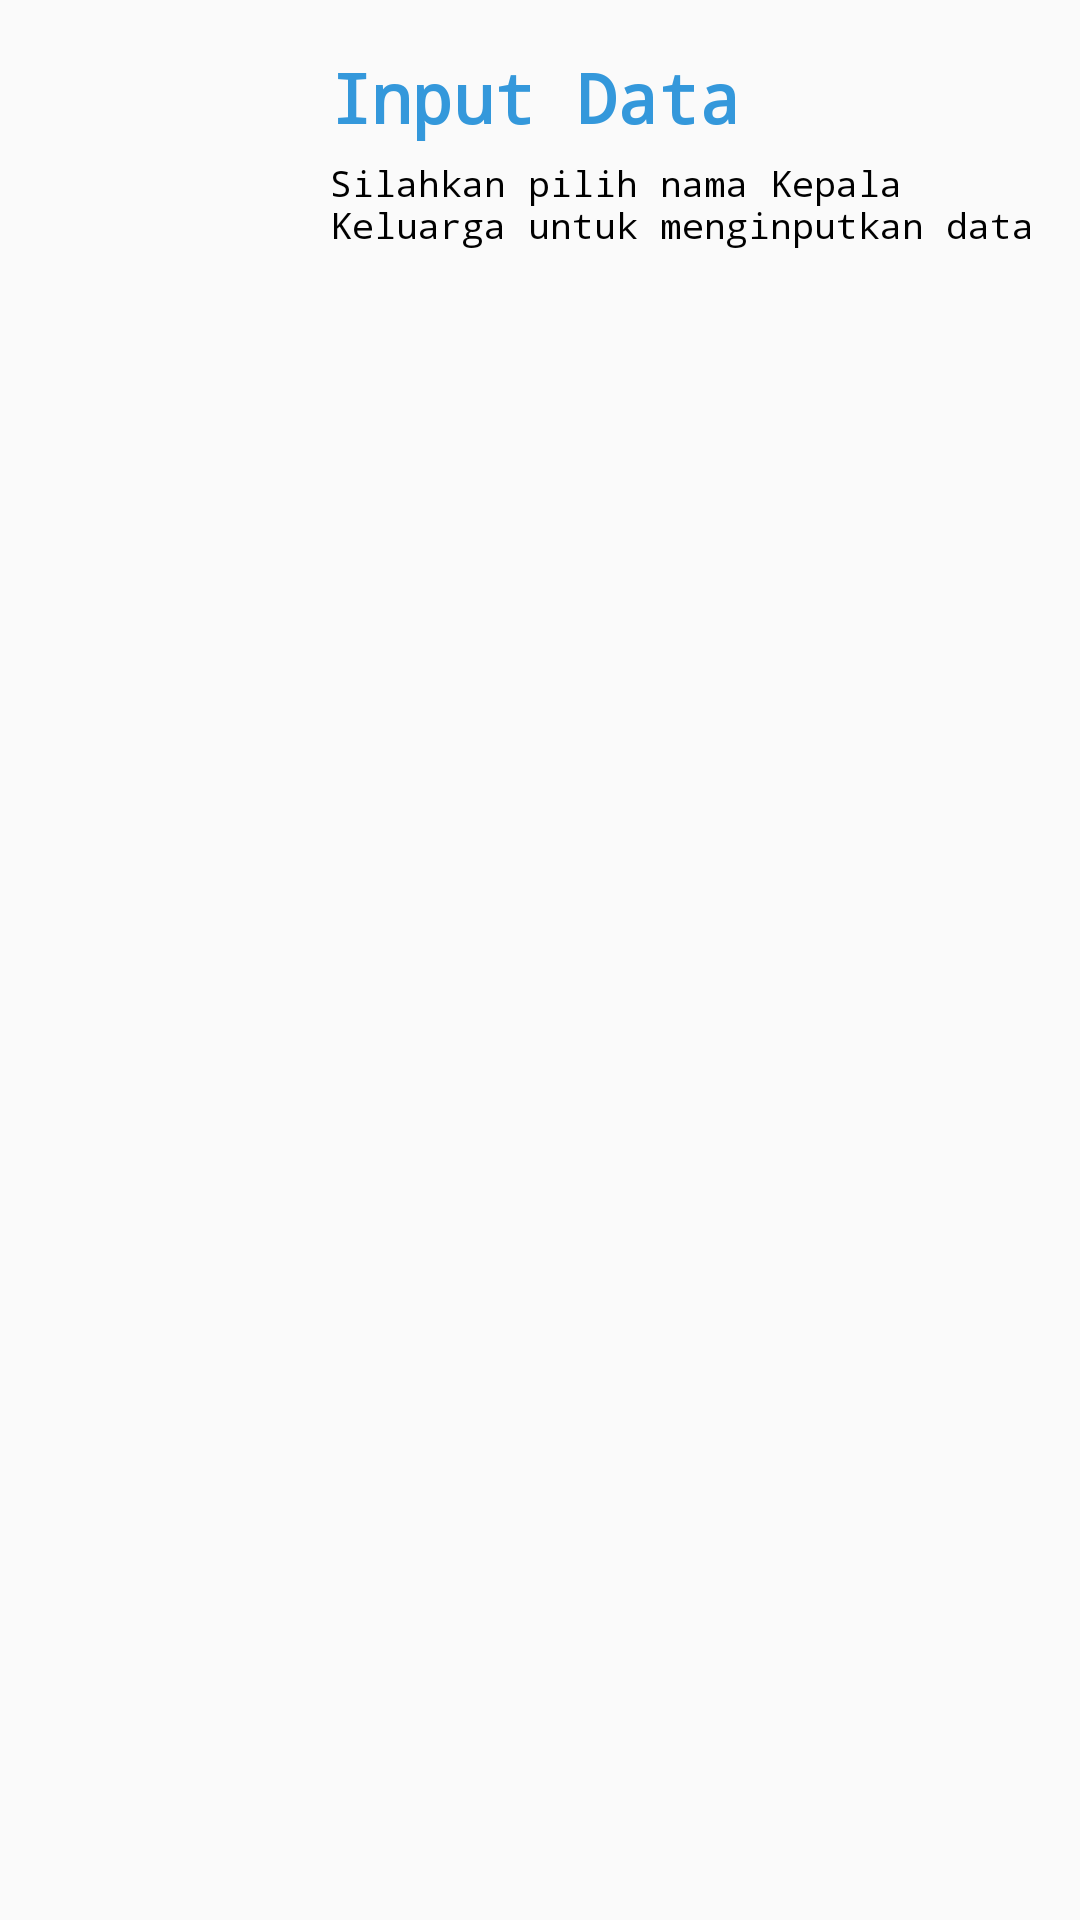

Produce the Android XML layout that renders to this screen, including the resource entries it uses.
<!-- AndroidManifest.xml: application theme AppTheme -->
<!-- res/layout/fragment_input_data_admin.xml -->
<?xml version="1.0" encoding="utf-8"?>
<LinearLayout xmlns:android="http://schemas.android.com/apk/res/android"
    xmlns:app="http://schemas.android.com/apk/res-auto"
    xmlns:tools="http://schemas.android.com/tools"
    android:layout_width="match_parent"
    android:layout_height="match_parent"
    android:orientation="vertical"
    app:layout_behavior="@string/appbar_scrolling_view_behavior"
    tools:context=".FragmentAdmin.InputDataAdminFragment">

    <LinearLayout
        android:layout_width="match_parent"
        android:layout_height="100dp"
        android:orientation="horizontal">

        <ImageView
            android:layout_width="100dp"
            android:layout_height="100dp"
            android:padding="20dp"
            android:src="@drawable/add"
            android:tint="@color/colorPrimary" />

        <RelativeLayout
            android:layout_width="match_parent"
            android:layout_height="match_parent">

            <LinearLayout
                android:layout_width="wrap_content"
                android:layout_height="wrap_content"
                android:layout_centerVertical="true"
                android:orientation="vertical"
                android:padding="10dp">

                <TextView
                    android:layout_width="match_parent"
                    android:layout_height="wrap_content"
                    android:fontFamily="monospace"
                    android:text="Input Data"
                    android:textColor="@color/colorPrimary"
                    android:textSize="23sp"
                    android:textStyle="bold" />

                <TextView
                    android:layout_width="match_parent"
                    android:layout_height="wrap_content"
                    android:fontFamily="monospace"
                    android:paddingTop="5dp"
                    android:text="Silahkan pilih nama Kepala Keluarga untuk menginputkan data"
                    android:textColor="@color/black"
                    android:textSize="12dp"
                    android:textStyle="normal" />
            </LinearLayout>

        </RelativeLayout>

    </LinearLayout>

    <ListView
        android:id="@+id/lv_konten"
        android:layout_width="match_parent"
        android:layout_height="match_parent"
        android:layout_marginTop="20dp"
        android:paddingStart="10dp"
        android:paddingEnd="10dp" />

</LinearLayout>
<!-- resources referenced by this layout -->
<resources>
  <color name="black">#000000</color>
  <color name="colorPrimary">#3498db</color>
  <style name="AppTheme" parent="Theme.AppCompat.Light.NoActionBar">
          
          <item name="colorPrimary">@color/colorPrimary</item>
          <item name="colorPrimaryDark">@color/colorPrimaryDark</item>
          <item name="colorAccent">@color/colorAccent</item>
      </style>
  <color name="colorPrimaryDark">#2980b9</color>
  <color name="colorAccent">#5FB2EB</color>
</resources>
